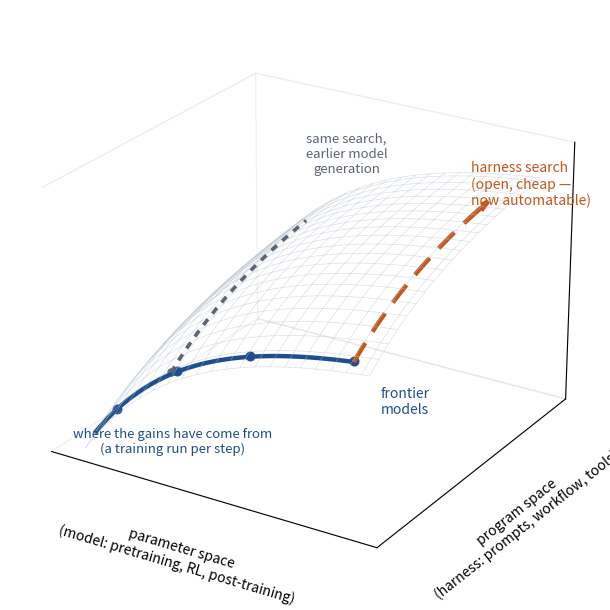

Write the Python code that produced this figure. (Note: this script raises an exception after producing the figure.)
#!/usr/bin/env python3
"""Concept figure for the Part-1 lede: performance over (parameter, program)
space. The field's historical trajectory hugs the parameter wall — a training
run per step, flattening returns — while the program-space direction is open,
cheap, and now searchable by machine. Deliberately makes no claim about how
the harness payoff varies with model strength: that is the measured question,
answered by worker_axis.png.
Regenerate: ~/.venvs/blogfigs/bin/python make_two_axes.py"""
import numpy as np
import matplotlib.pyplot as plt
from mpl_toolkits.mplot3d import Axes3D  # noqa: F401

# performance landscape: diminishing returns along each axis, and no
# interaction term — whether harness search pays more or less as the model
# strengthens is the empirical question this post measures, not something to
# assert in the lede.
def perf(p, h):
    return 0.62 * (1 - np.exp(-2.6 * p)) + 0.34 * (1 - np.exp(-2.2 * h))

fig = plt.figure(figsize=(8.6, 6.2))
ax = fig.add_subplot(111, projection="3d")
ax.view_init(elev=24, azim=-58)

P, H = np.meshgrid(np.linspace(0, 1, 40), np.linspace(0, 1, 40))
Z = perf(P, H)
ax.plot_wireframe(P, H, Z, rstride=2, cstride=2, color="#b8c4d0", lw=0.45, alpha=0.55)

# historical trajectory: along the parameter wall (h ~ 0), diminishing returns
p_hist = np.linspace(0.02, 0.93, 120)
h_hist = np.full_like(p_hist, 0.03)
ax.plot(p_hist, h_hist, perf(p_hist, h_hist) + 0.004, color="#1f4e8c", lw=3.2, zorder=5)

# model-generation markers along it
gens = [0.10, 0.32, 0.58, 0.93]
ax.scatter(gens, [0.03] * 4, [perf(g, 0.03) + 0.006 for g in gens],
           color="#1f4e8c", s=38, depthshade=False, zorder=6)
ax.text(1.02, 0.03, perf(0.93, 0.03) - 0.16, "frontier\nmodels",
        color="#1f4e8c", fontsize=10, ha="left", zorder=7)
ax.text(0.30, 0.03, perf(0.30, 0.03) - 0.30, "where the gains have come from\n(a training run per step)",
        color="#1f4e8c", fontsize=9.5, ha="center", zorder=7)

# the open direction: from the frontier, along program space
h_next = np.linspace(0.03, 0.78, 60)
p_next = np.full_like(h_next, 0.93)
ax.plot(p_next, h_next, perf(p_next, h_next) + 0.004, color="#c2571a", lw=3.2,
        ls=(0, (5, 3)), zorder=5)
ax.quiver(0.93, 0.66, perf(0.93, 0.66) + 0.004,
          0, 0.14, perf(0.93, 0.80) - perf(0.93, 0.66),
          color="#c2571a", lw=3.0, arrow_length_ratio=0.32, zorder=6)
ax.text(0.97, 0.62, perf(0.93, 0.62) + 0.10, "harness search\n(open, cheap —\nnow automatable)",
        color="#c2571a", fontsize=10, ha="left", zorder=7)

# the same walk from an earlier model generation, drawn without a verdict on
# how much it buys — the post measures that separately
h_alt = np.linspace(0.03, 0.78, 60)
p_alt = np.full_like(h_alt, 0.30)
ax.plot(p_alt, h_alt, perf(p_alt, h_alt) + 0.010, color="#5b6470", lw=2.6,
        ls=(0, (2, 2)), zorder=6)
ax.scatter([0.30], [0.03], [perf(0.30, 0.03) + 0.012], color="#5b6470", s=26,
           depthshade=False, zorder=6)
ax.text(0.30, 1.02, perf(0.30, 0.78) + 0.10, "same search,\nearlier model\ngeneration",
        color="#5b6470", fontsize=9.5, ha="center", zorder=7)

ax.set_xlabel("parameter space\n(model: pretraining, RL, post-training)", fontsize=10, labelpad=10)
ax.set_ylabel("program space\n(harness: prompts, workflow, tools)", fontsize=10, labelpad=10)
ax.set_zlabel("agent performance", fontsize=10, labelpad=4)
ax.set_xticks([]); ax.set_yticks([]); ax.set_zticks([])
ax.set_zlim(0, 1.0)
for pane in (ax.xaxis, ax.yaxis, ax.zaxis):
    pane.pane.set_facecolor("white")
    pane.pane.set_edgecolor("#dddddd")
ax.grid(False)
fig.tight_layout()
fig.savefig(__file__.replace("make_two_axes.py", "two_axes.png"), dpi=200,
            bbox_inches="tight", facecolor="white")
print("wrote two_axes.png")
